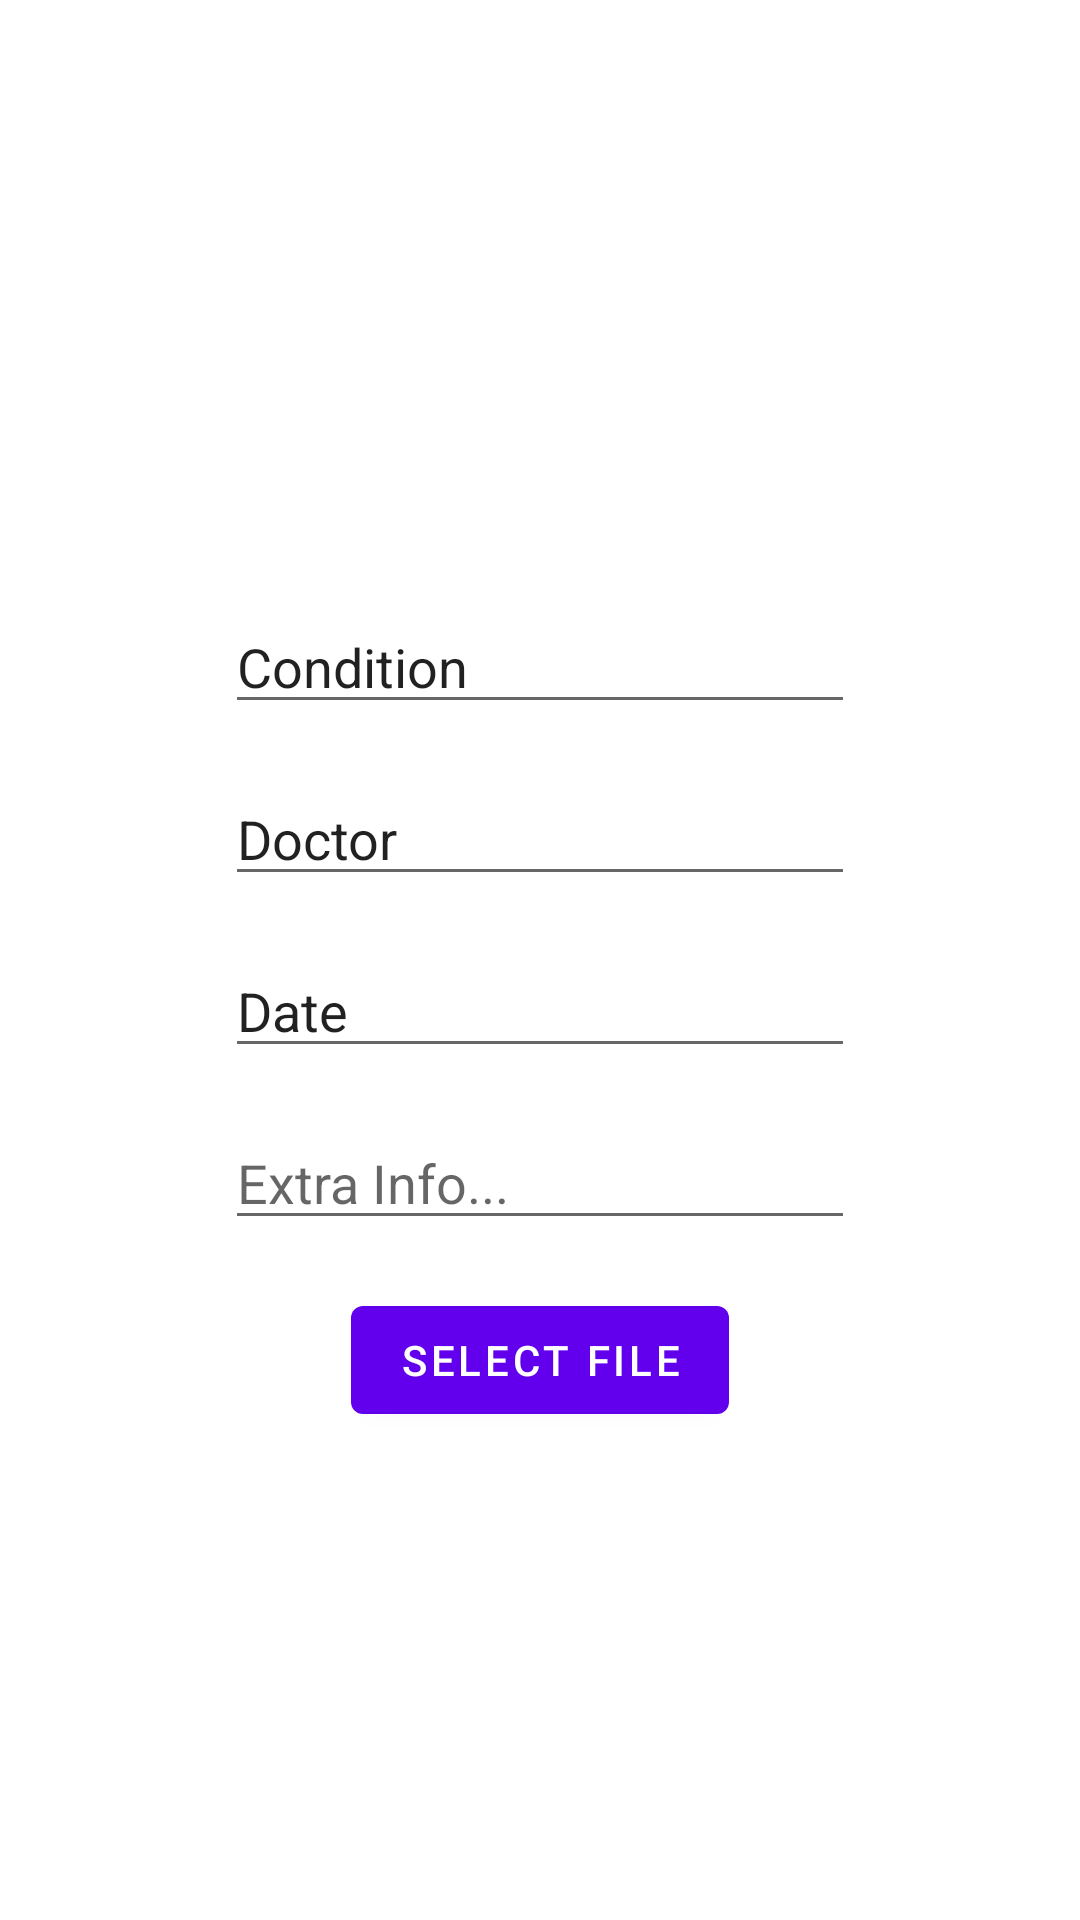

Here is an Android app screen rendered from its layout file. Give the layout XML and the strings, colors and styles it references.
<!-- AndroidManifest.xml: application theme Theme.MedicalHistory -->
<!-- res/layout/activity_new_entry.xml -->
<?xml version="1.0" encoding="utf-8"?>
<androidx.constraintlayout.widget.ConstraintLayout xmlns:android="http://schemas.android.com/apk/res/android"
    xmlns:app="http://schemas.android.com/apk/res-auto"
    xmlns:tools="http://schemas.android.com/tools"
    android:layout_width="match_parent"
    android:layout_height="match_parent"
    tools:context=".NewEntry">

    <EditText
        android:id="@+id/editTextTextPersonName"
        android:layout_width="wrap_content"
        android:layout_height="wrap_content"
        android:layout_marginTop="200dp"
        android:ems="10"
        android:inputType="textPersonName"
        android:text="@string/condition"
        app:layout_constraintEnd_toEndOf="parent"
        app:layout_constraintStart_toStartOf="parent"
        app:layout_constraintTop_toTopOf="parent" />

    <EditText
        android:id="@+id/editTextTextPersonName2"
        android:layout_width="wrap_content"
        android:layout_height="wrap_content"
        android:layout_marginTop="16dp"
        android:ems="10"
        android:inputType="textPersonName"
        android:text="@string/doctor"
        app:layout_constraintEnd_toEndOf="parent"
        app:layout_constraintStart_toStartOf="parent"
        app:layout_constraintTop_toBottomOf="@+id/editTextTextPersonName" />

    <EditText
        android:id="@+id/editTextTextPersonName3"
        android:layout_width="wrap_content"
        android:layout_height="wrap_content"
        android:layout_marginTop="16dp"
        android:ems="10"
        android:inputType="date"
        android:text="@string/date"
        app:layout_constraintEnd_toEndOf="parent"
        app:layout_constraintStart_toStartOf="parent"
        app:layout_constraintTop_toBottomOf="@+id/editTextTextPersonName2" />

    <Button
        android:id="@+id/button"
        android:layout_width="wrap_content"
        android:layout_height="wrap_content"
        android:layout_marginTop="16dp"
        android:text="@string/select_file"
        app:layout_constraintEnd_toEndOf="parent"
        app:layout_constraintStart_toStartOf="parent"
        app:layout_constraintTop_toBottomOf="@+id/editTextTextMultiLine" />

    <EditText
        android:id="@+id/editTextTextMultiLine"
        android:layout_width="wrap_content"
        android:layout_height="wrap_content"
        android:layout_marginTop="16dp"
        android:ems="10"
        android:gravity="start|top"
        android:inputType="textMultiLine"
        app:layout_constraintEnd_toEndOf="parent"
        app:layout_constraintStart_toStartOf="parent"
        android:hint="@string/extra_info"
        app:layout_constraintTop_toBottomOf="@+id/editTextTextPersonName3" />
</androidx.constraintlayout.widget.ConstraintLayout>
<!-- resources referenced by this layout -->
<resources>
  <string name="condition">Condition</string>
  <string name="date">Date</string>
  <string name="doctor">Doctor</string>
  <string name="extra_info">Extra Info...</string>.
  <string name="select_file">Select File</string>
  <style name="Theme.MedicalHistory" parent="Theme.MaterialComponents.DayNight.DarkActionBar">
          
          <item name="colorPrimary">@color/purple_500</item>
          <item name="colorPrimaryVariant">@color/purple_700</item>
          <item name="colorOnPrimary">@color/white</item>
          
          <item name="colorSecondary">@color/teal_200</item>
          <item name="colorSecondaryVariant">@color/teal_700</item>
          <item name="colorOnSecondary">@color/black</item>
          
          <item name="android:statusBarColor" tools:targetApi="l">?attr/colorPrimaryVariant</item>
          
      </style>
  <color name="purple_500">#FF6200EE</color>
  <color name="purple_700">#FF3700B3</color>
  <color name="white">#FFFFFFFF</color>
  <color name="teal_200">#FF03DAC5</color>
  <color name="teal_700">#FF018786</color>
  <color name="black">#FF000000</color>
</resources>
